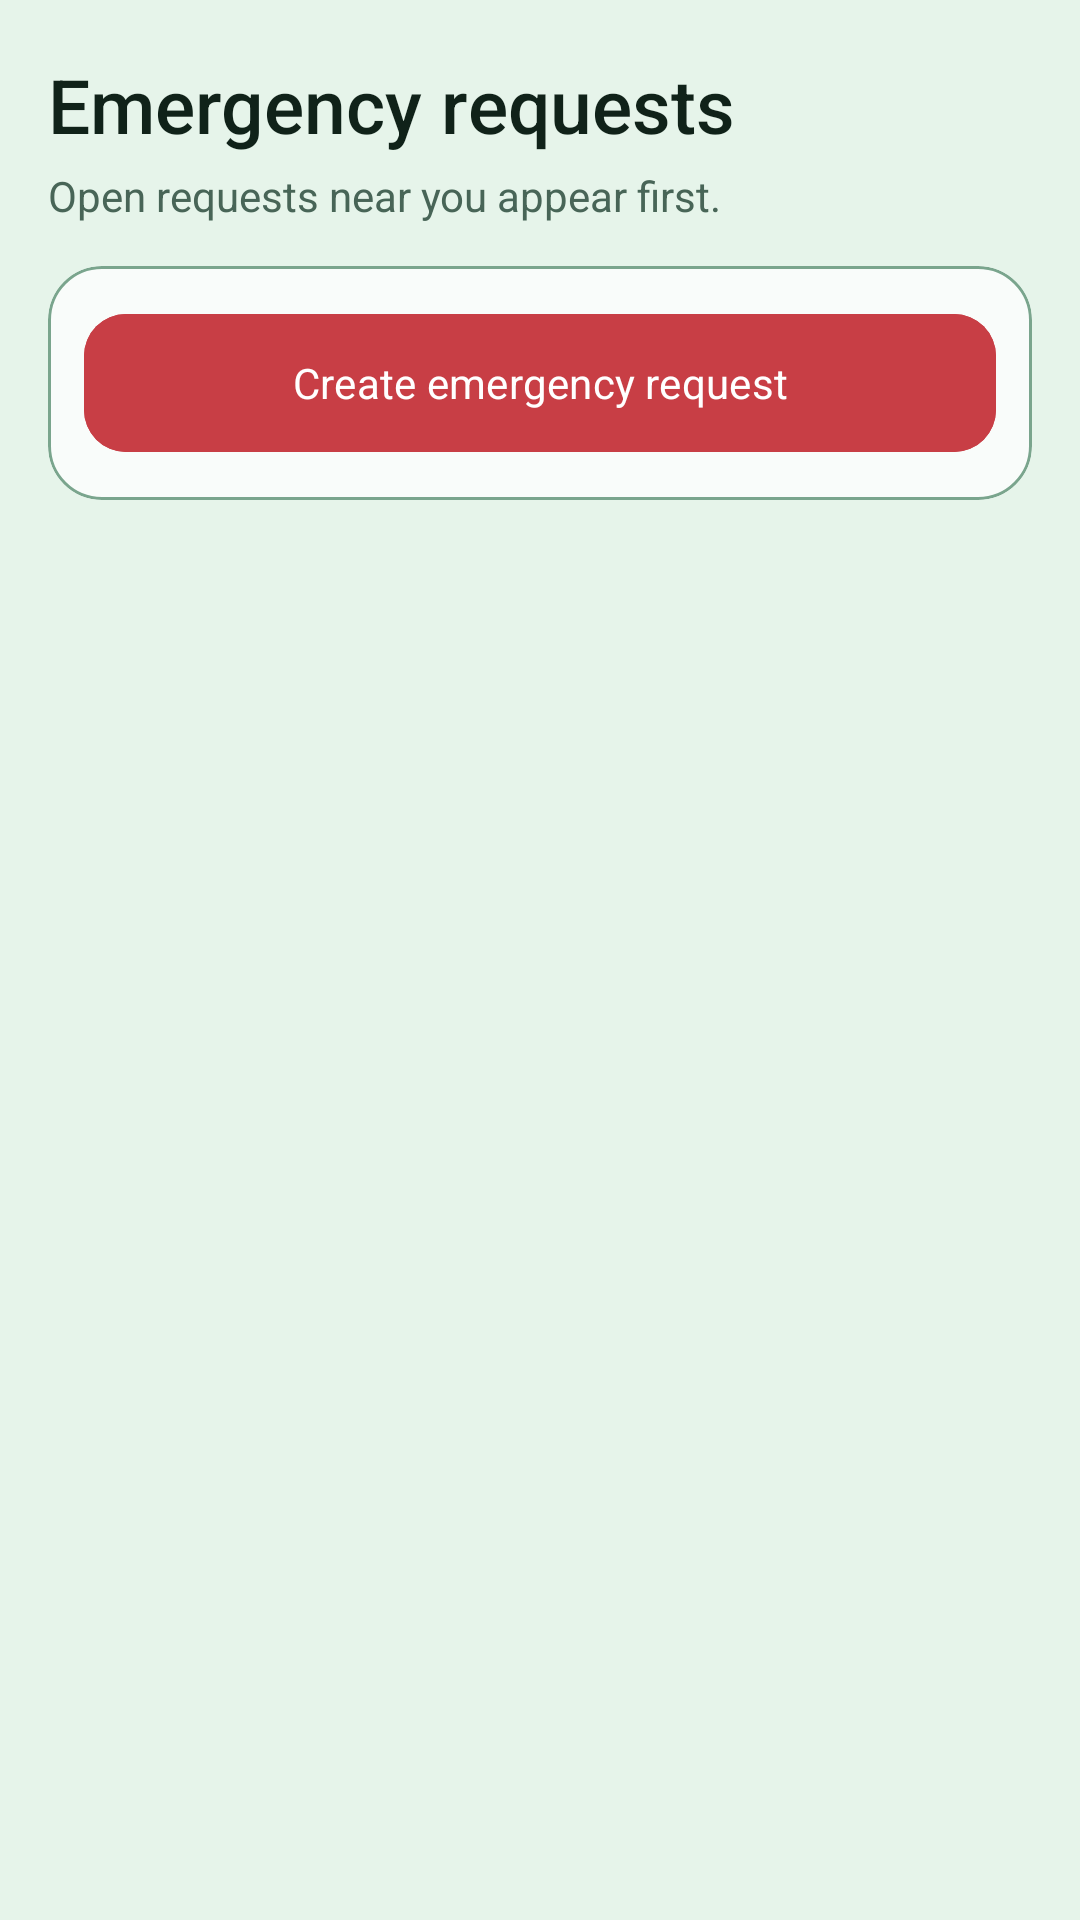

The Android layout XML behind this screen, and the referenced resources:
<!-- AndroidManifest.xml: application theme Theme.ShasthoBondhu -->
<!-- res/layout/fragment_requests.xml -->
<?xml version="1.0" encoding="utf-8"?>
<LinearLayout xmlns:android="http://schemas.android.com/apk/res/android"
    android:layout_width="match_parent"
    android:layout_height="match_parent"
    android:background="@color/background"
    android:orientation="vertical"
    android:paddingStart="16dp"
    android:paddingTop="18dp"
    android:paddingEnd="16dp">

    <TextView
        android:layout_width="match_parent"
        android:layout_height="wrap_content"
        android:fontFamily="sans-serif-medium"
        android:text="@string/requests_title"
        android:textColor="@color/text_primary"
        android:textSize="25sp" />
    <TextView
        android:layout_width="match_parent"
        android:layout_height="wrap_content"
        android:layout_marginTop="4dp"
        android:text="@string/requests_subtitle"
        android:textColor="@color/text_secondary"
        android:textSize="14sp" />

    <com.google.android.material.card.MaterialCardView
        xmlns:app="http://schemas.android.com/apk/res-auto"
        style="@style/Widget.Shastho.Card.Box"
        android:layout_width="match_parent"
        android:layout_height="wrap_content"
        android:layout_marginTop="14dp">
        <com.google.android.material.button.MaterialButton
            android:id="@+id/btnCreateRequest"
            style="@style/Widget.Shastho.Button.Primary"
            android:layout_width="match_parent"
            android:layout_height="54dp"
            android:layout_margin="12dp"
            android:backgroundTint="@color/emergency"
            android:text="@string/create_request" />
    </com.google.android.material.card.MaterialCardView>

    <FrameLayout
        android:layout_width="match_parent"
        android:layout_height="0dp"
        android:layout_marginTop="10dp"
        android:layout_weight="1">

        <androidx.recyclerview.widget.RecyclerView
            android:id="@+id/rvRequests"
            android:layout_width="match_parent"
            android:layout_height="match_parent"
            android:clipToPadding="false"
            android:paddingBottom="16dp" />

        <TextView
            android:id="@+id/tvEmptyRequests"
            android:layout_width="match_parent"
            android:layout_height="wrap_content"
            android:layout_gravity="center"
            android:gravity="center"
            android:padding="24dp"
            android:text="@string/requests_empty"
            android:textColor="@color/text_secondary"
            android:textSize="15sp"
            android:visibility="gone" />
    </FrameLayout>
</LinearLayout>
<!-- resources referenced by this layout -->
<resources>
  <color name="background">#E6F4EA</color>
  <color name="emergency">#C83E45</color>
  <color name="text_primary">#102219</color>
  <color name="text_secondary">#486557</color>
  <string name="create_request">Create emergency request</string>
  <string name="requests_empty">No open requests in this area yet.</string>
  <string name="requests_subtitle">Open requests near you appear first.</string>
  <string name="requests_title">Emergency requests</string>
  <style name="Widget.Shastho.Button.Primary" parent="Widget.Material3.Button">
          <item name="backgroundTint">@color/primary</item>
          <item name="android:textColor">@color/on_primary</item>
          <item name="cornerRadius">14dp</item>
          <item name="android:minHeight">52dp</item>
          <item name="android:textAllCaps">false</item>
      </style>
  <style name="Widget.Shastho.Card.Box" parent="Widget.Material3.CardView.Outlined">
          <item name="cardBackgroundColor">@color/surface</item>
          <item name="cardCornerRadius">18dp</item>
          <item name="cardElevation">0dp</item>
          <item name="strokeColor">@color/outline</item>
          <item name="strokeWidth">1dp</item>
      </style>
  <style name="Theme.ShasthoBondhu" parent="Theme.Material3.DayNight.NoActionBar">
          <item name="colorPrimary">@color/primary</item>
          <item name="colorOnPrimary">@color/on_primary</item>
          <item name="colorPrimaryContainer">@color/primary_container</item>
          <item name="colorOnPrimaryContainer">@color/on_primary_container</item>
          <item name="colorSecondary">@color/emergency</item>
          <item name="colorOnSecondary">@color/on_primary</item>
          <item name="android:colorBackground">@color/background</item>
          <item name="colorOnBackground">@color/text_primary</item>
          <item name="colorSurface">@color/surface</item>
          <item name="colorOnSurface">@color/text_primary</item>
          <item name="colorSurfaceVariant">@color/surface_variant</item>
          <item name="colorOnSurfaceVariant">@color/text_secondary</item>
          <item name="colorOutline">@color/outline</item>
          <item name="android:fontFamily">sans-serif</item>
          <item name="android:windowBackground">@color/background</item>
          <item name="android:statusBarColor">@color/background</item>
          <item name="android:navigationBarColor">@color/background</item>
          <item name="android:windowLightStatusBar">true</item>
          <item name="android:windowLightNavigationBar" tools:targetApi="o_mr1">true</item>
      </style>
  <color name="primary">#0B6B43</color>
  <color name="on_primary">#FFFFFF</color>
  <color name="surface">#F9FCFA</color>
  <color name="outline">#7AA58D</color>
  <color name="primary_container">#C9EAD5</color>
  <color name="on_primary_container">#073C27</color>
  <color name="surface_variant">#D5E9DC</color>
</resources>
